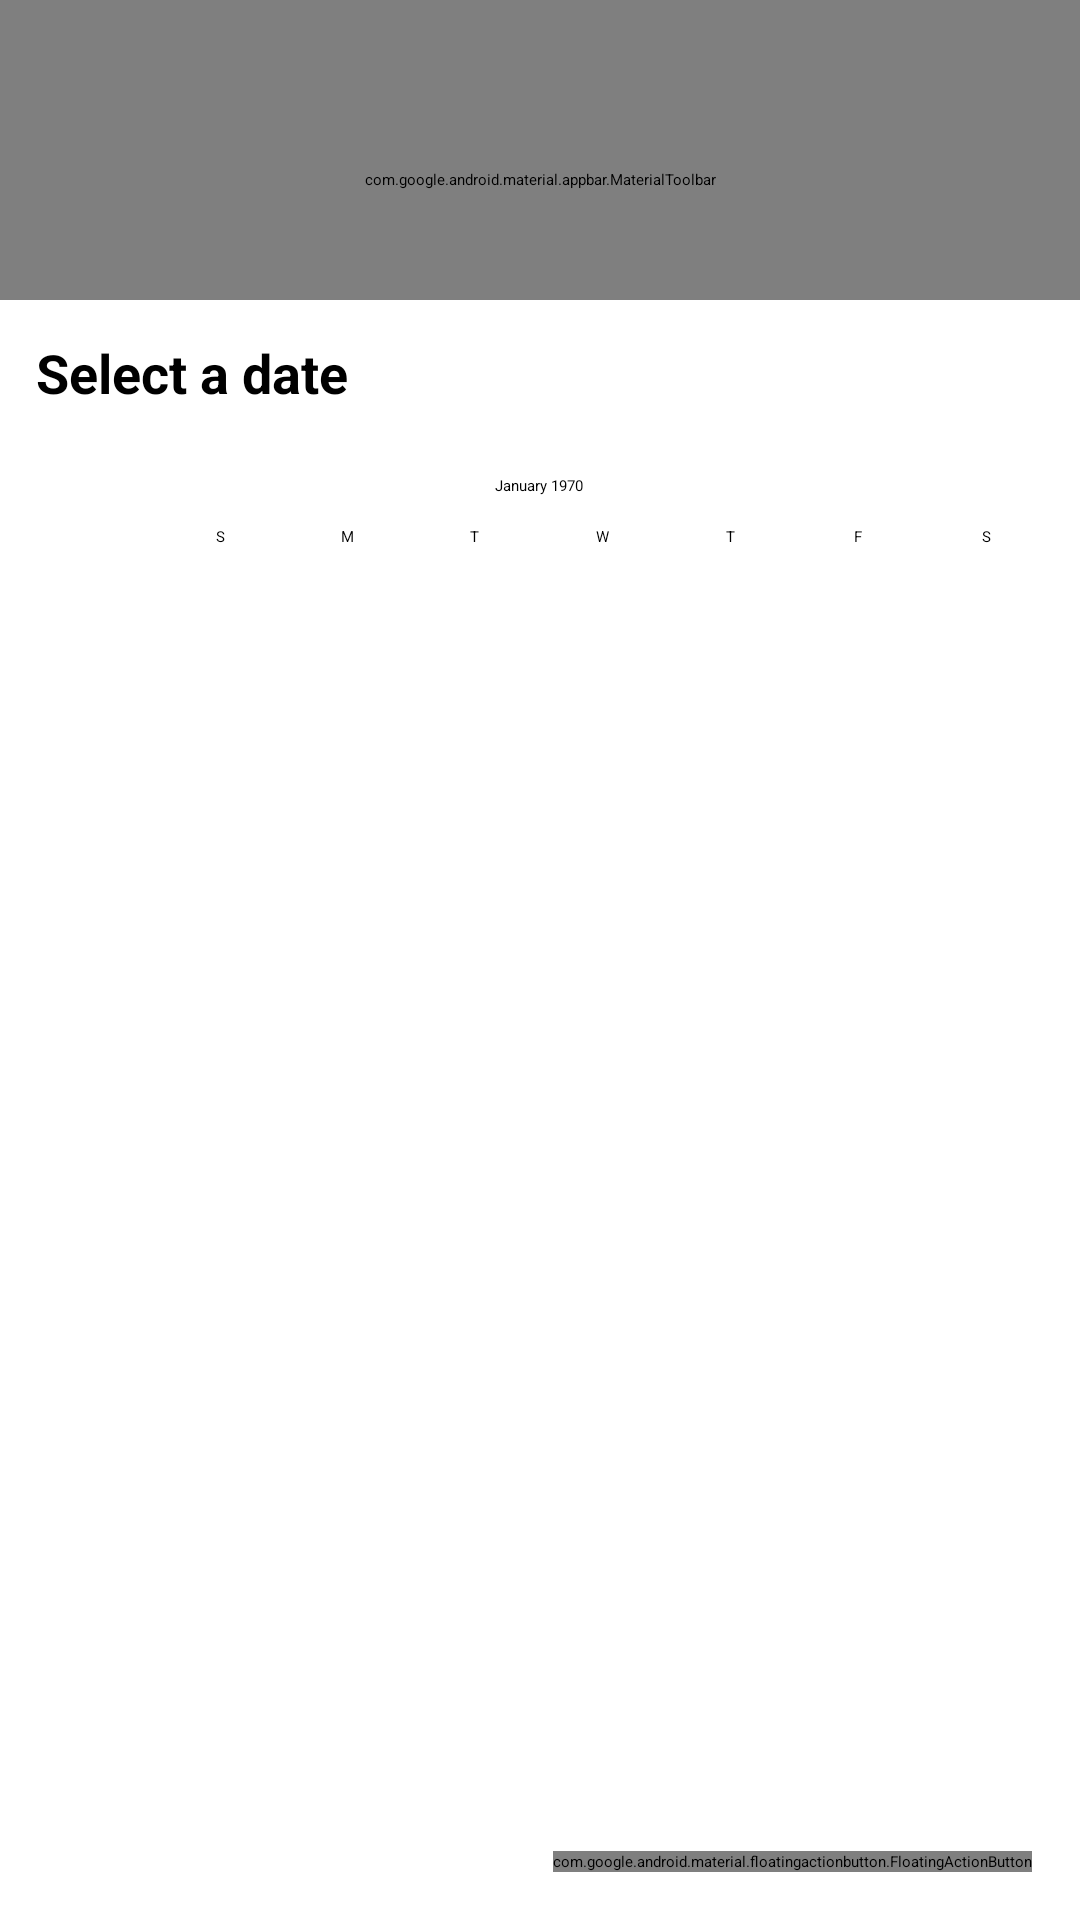

Produce the Android XML layout that renders to this screen, including the resource entries it uses.
<!-- AndroidManifest.xml: application theme Base.Theme.EventPlanner -->
<!-- res/layout/activity_main.xml -->
<?xml version="1.0" encoding="utf-8"?>
<androidx.coordinatorlayout.widget.CoordinatorLayout xmlns:android="http://schemas.android.com/apk/res/android"
    xmlns:app="http://schemas.android.com/apk/res-auto"
    xmlns:tools="http://schemas.android.com/tools"
    android:id="@+id/mainLayout"
    android:layout_width="match_parent"
    android:background="@color/white"
    android:layout_height="match_parent"
    tools:context=".ui.MainActivity">

    <com.google.android.material.appbar.MaterialToolbar
        android:id="@+id/toolbar"
        android:layout_width="match_parent"
        android:layout_height="100dp"
        android:background="@color/purple_500"
        app:title="Event Planner"
        android:paddingTop="20dp"
        android:titleTextColor="@android:color/white"
        />


    <LinearLayout
        android:layout_width="match_parent"
        android:layout_height="wrap_content"
        android:orientation="vertical"
        android:layout_marginTop="100dp"
        android:padding="8dp">

        <TextView
            android:id="@+id/tvSelectedDate"
            android:layout_width="wrap_content"
            android:layout_height="wrap_content"
            android:text="Select a date"
            android:textStyle="bold"
            android:textSize="18sp"
            android:padding="4dp" />

        <CalendarView
            android:id="@+id/calendarView"
            android:layout_width="match_parent"
            android:layout_height="wrap_content"
            android:layout_marginTop="8dp" />
        <androidx.recyclerview.widget.RecyclerView
            android:id="@+id/recyclerView"
            android:layout_width="match_parent"
            android:layout_height="0dp"
            android:layout_weight="1"
            android:layout_marginTop="8dp"
            android:layout_marginBottom="50dp"
            android:paddingHorizontal="8dp"
            app:layout_behavior="@string/appbar_scrolling_view_behavior" />

    </LinearLayout>

    

    
    
    <LinearLayout
        android:id="@+id/fabMenuLayout"
        android:layout_width="wrap_content"
        android:layout_height="wrap_content"
        android:orientation="vertical"
        android:layout_gravity="bottom|end"
        android:layout_margin="16dp"
        android:gravity="end"
        android:visibility="visible">

        
        <LinearLayout
            android:layout_width="wrap_content"
            android:layout_height="wrap_content"
            android:orientation="horizontal"
            android:layout_marginBottom="12dp"
            android:gravity="center_vertical"
            android:visibility="gone"
            android:id="@+id/layoutUpcoming">

            <TextView
                android:layout_width="wrap_content"
                android:layout_height="wrap_content"
                android:text="Upcoming Events"
                android:textColor="@android:color/black"
                android:textSize="14sp"
                android:layout_marginEnd="8dp"
                android:background="@drawable/label_bg"
                android:paddingHorizontal="8dp"
                android:paddingVertical="4dp" />

            <com.google.android.material.floatingactionbutton.FloatingActionButton
                android:id="@+id/fabUpcomingEvents"
                android:layout_width="wrap_content"
                android:layout_height="wrap_content"
                android:contentDescription="Upcoming Events"
                app:srcCompat="@android:drawable/ic_menu_my_calendar"
                app:tint="@android:color/white"
                app:backgroundTint="@color/teal_700" />

        </LinearLayout>

        
        <LinearLayout
            android:layout_width="wrap_content"
            android:layout_height="wrap_content"
            android:orientation="horizontal"
            android:layout_marginBottom="12dp"
            android:gravity="center_vertical"
            android:visibility="gone"
            android:id="@+id/layoutAddEvent">

            <TextView
                android:layout_width="wrap_content"
                android:layout_height="wrap_content"
                android:text="Add Event"
                android:textColor="@android:color/black"
                android:textSize="14sp"
                android:layout_marginEnd="8dp"
                android:background="@drawable/label_bg"
                android:paddingHorizontal="8dp"
                android:paddingVertical="4dp" />

            <com.google.android.material.floatingactionbutton.FloatingActionButton
                android:id="@+id/fabAddEvent"
                android:layout_width="wrap_content"
                android:layout_height="wrap_content"
                android:contentDescription="Add Event"
                app:srcCompat="@android:drawable/ic_input_add"
                app:tint="@android:color/white"
                app:backgroundTint="@color/sky_blue" />
        </LinearLayout>

        
        <com.google.android.material.floatingactionbutton.FloatingActionButton
            android:id="@+id/fabMain"
            android:layout_width="wrap_content"
            android:layout_height="wrap_content"
            android:contentDescription="Menu"
            app:srcCompat="@android:drawable/ic_input_add"
            app:tint="@android:color/white"
            app:cornerRadius="100dp"
            app:backgroundTint="@color/purple_500" />

    </LinearLayout>



</androidx.coordinatorlayout.widget.CoordinatorLayout>
<!-- resources referenced by this layout -->
<resources>
  <color name="purple_500">#7B1FA2</color>
  <color name="sky_blue">#03dac6</color>
  <color name="teal_700">#018786</color>
  <color name="white">#FFFFFF</color>
  <!-- drawable label_bg (drawable) -->
  <?xml version="1.0" encoding="utf-8"?>
  <shape xmlns:android="http://schemas.android.com/apk/res/android"
      android:shape="rectangle">
      <solid android:color="@android:color/white" />
      <corners android:radius="8dp" />
      <stroke android:width="0dp" android:color="@android:color/darker_gray" />
  </shape>
  <style name="Base.Theme.EventPlanner" parent="Theme.Material3.DayNight.NoActionBar">
          
          
          <item name="statusBarBackground">@color/black</item>
      </style>
  <color name="black">#FF000000</color>
</resources>
